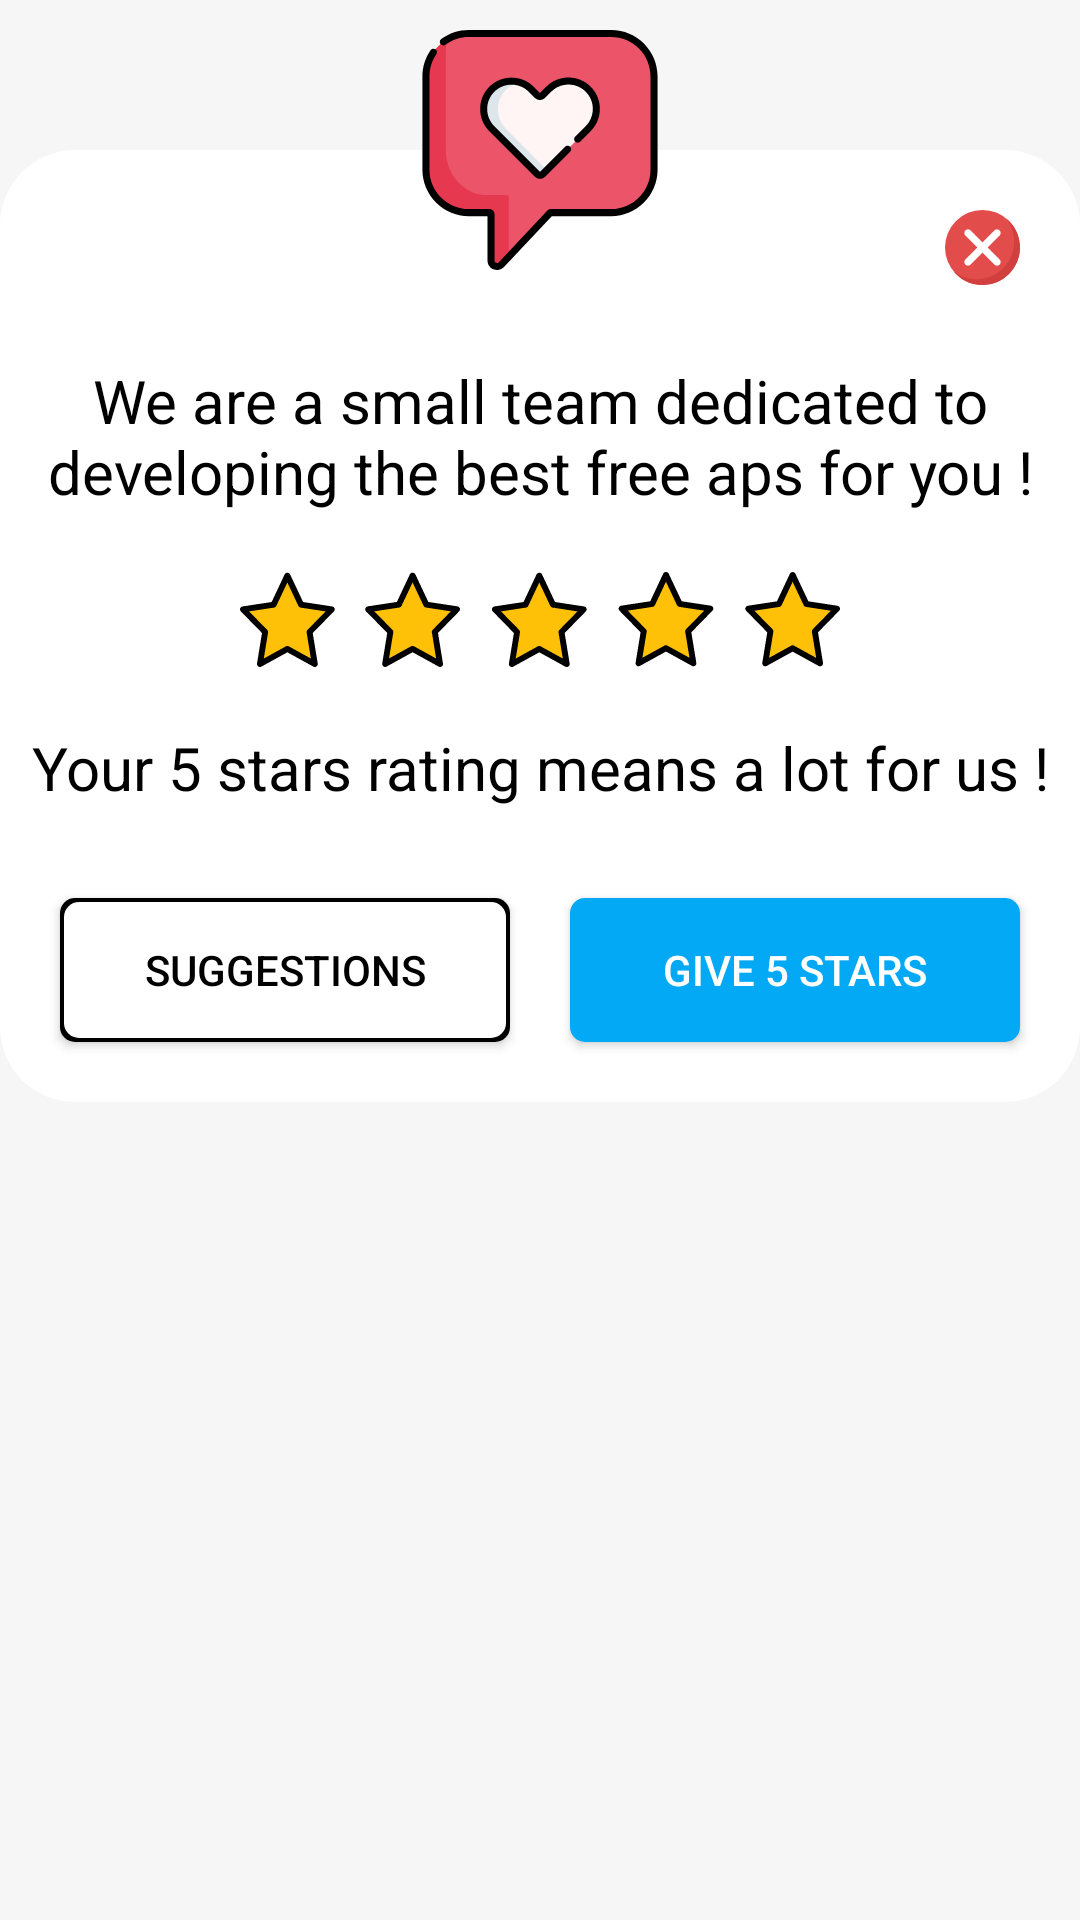

Here is an Android app screen rendered from its layout file. Give the layout XML and the strings, colors and styles it references.
<!-- AndroidManifest.xml: application theme AppTheme -->
<!-- res/layout/rate_popup.xml -->
<?xml version="1.0" encoding="utf-8" ?>
<RelativeLayout xmlns:android="http://schemas.android.com/apk/res/android" android:orientation="vertical" android:layout_width="fill_parent" android:layout_height="fill_parent">
	<LinearLayout android:orientation="vertical" android:background="@drawable/rounded_rect" android:padding="10.0dip" android:layout_width="fill_parent" android:layout_height="wrap_content" android:layout_marginTop="50.0dip">
		<Button android:layout_gravity="end" android:id="@id/close" android:background="@drawable/ic_cancel" android:layout_width="25.0dip" android:layout_height="25.0dip" android:layout_margin="10.0dip" />
		<TextView android:textSize="20.0sp" android:textColor="#ff000000" android:gravity="center" android:layout_width="fill_parent" android:layout_height="wrap_content" android:layout_marginTop="15.0dip" android:text="@string/rate_text_1" />
		<ImageView android:layout_width="fill_parent" android:layout_height="wrap_content" android:layout_marginTop="20.0dip" android:src="@drawable/ic_stars" />
		<TextView android:textSize="20.0sp" android:textColor="#ff000000" android:gravity="center" android:layout_width="fill_parent" android:layout_height="wrap_content" android:layout_marginTop="20.0dip" android:text="@string/rate_text_2" />
		<LinearLayout android:gravity="center" android:orientation="horizontal" android:layout_width="fill_parent" android:layout_height="wrap_content" android:layout_marginTop="20.0dip">
			<Button android:textColor="#ff000000" android:id="@id/suggestions" android:background="@drawable/rounded_rect_black_strock" android:layout_width="fill_parent" android:layout_height="fill_parent" android:layout_margin="10.0dip" android:text="@string/suggestion" android:layout_weight="1.0" />
			<Button android:textColor="#ffffffff" android:id="@id/fiveStars" android:background="@drawable/rounded_rect_blue" android:layout_width="fill_parent" android:layout_height="fill_parent" android:layout_margin="10.0dip" android:text="@string/give_5_stars" android:layout_weight="1.0" />
		</LinearLayout>
	</LinearLayout>
	<LinearLayout android:gravity="center" android:layout_width="fill_parent" android:layout_height="100.0dip">
		<ImageView android:layout_width="wrap_content" android:layout_height="wrap_content" android:src="@drawable/ic_love" />
	</LinearLayout>
</RelativeLayout>
<!-- resources referenced by this layout -->
<resources>
  <string name="give_5_stars">Give 5 stars</string>
  <string name="rate_text_1">We are a small team dedicated to developing the best free aps for you !</string>
  <string name="rate_text_2">Your 5 stars rating means a lot for us !</string>
  <string name="suggestion">Suggestions</string>
  <color name="resultBackgroundColor">#fff6f6f6</color>
  <style name="Theme.AppCompat.Light" parent="@style/Base.Theme.AppCompat.Light" />
  <style name="Base.Theme.AppCompat.Light" parent="@style/Base.V21.Theme.AppCompat.Light" />
  <style name="Platform.AppCompat.Light" parent="@style/Platform.V21.AppCompat.Light" />
  <style name="Widget.AppCompat.TextView" parent="@style/Base.Widget.AppCompat.TextView" />
  <dimen name="abc_action_bar_default_height_material">56.0dip</dimen>
  <string name="abc_action_mode_done">Done</string>
  <style name="Widget.AppCompat.ActionMode" parent="@style/Base.Widget.AppCompat.ActionMode" />
  <style name="AlertDialog.AppCompat.Light" parent="@style/Base.AlertDialog.AppCompat.Light" />
  <style name="Widget.AppCompat.ButtonBar" parent="@style/Base.Widget.AppCompat.ButtonBar" />
  <style name="Widget.AppCompat.Button" parent="@style/Base.Widget.AppCompat.Button" />
  <style name="Widget.AppCompat.Button.Small" parent="@style/Base.Widget.AppCompat.Button.Small" />
  <color name="accent_material_light">@color/material_deep_teal_500</color>
  <color name="background_floating_material_light">@android:color/white</color>
  <color name="button_material_light">#ffd6d7d7</color>
  <color name="ripple_material_light">#1f000000</color>
  <color name="error_color_material_light">#ffff5722</color>
  <color name="primary_material_light">@color/material_grey_100</color>
  <color name="primary_dark_material_light">@color/material_grey_600</color>
  <dimen name="abc_dialog_corner_radius_material">2.0dip</dimen>
  <dimen name="abc_dialog_padding_material">24.0dip</dimen>
  <style name="ThemeOverlay.AppCompat.Dialog" parent="@style/Base.ThemeOverlay.AppCompat.Dialog" />
  <style name="Widget.AppCompat.EditText" parent="@style/Base.Widget.AppCompat.EditText" />
  <style name="Widget.AppCompat.ImageButton" parent="@style/Base.Widget.AppCompat.ImageButton" />
  <style name="Widget.AppCompat.ListMenuView" parent="@style/Base.Widget.AppCompat.ListMenuView" />
  <dimen name="abc_list_item_height_material">64.0dip</dimen>
  <dimen name="abc_list_item_height_large_material">80.0dip</dimen>
  <dimen name="abc_list_item_height_small_material">48.0dip</dimen>
  <item type="dimen" name="abc_list_item_padding_horizontal_material">@dimen/abc_action_bar_content_inset_material</item>
  <style name="Theme.AppCompat.CompactMenu" parent="@style/Base.Theme.AppCompat.CompactMenu" />
  <dimen name="abc_panel_menu_list_width">296.0dip</dimen>
  <style name="Widget.AppCompat.RatingBar" parent="@style/Base.Widget.AppCompat.RatingBar" />
  <style name="Widget.AppCompat.Light.SearchView" parent="@style/Widget.AppCompat.SearchView" />
  <style name="Widget.AppCompat.SeekBar" parent="@style/Base.Widget.AppCompat.SeekBar" />
  <style name="Widget.AppCompat.Spinner" parent="@style/Base.Widget.AppCompat.Spinner" />
  <style name="Widget.AppCompat.Toolbar" parent="@style/Base.Widget.AppCompat.Toolbar" />
  <color name="foreground_material_dark">@android:color/white</color>
  <style name="Base.Widget.AppCompat.TextView" parent="@android:style/Widget.Material.TextView" />
  <style name="Widget.AppCompat.ActionButton" parent="@style/Base.Widget.AppCompat.ActionButton" />
  <style name="Base.AlertDialog.AppCompat.Light" parent="@style/Base.AlertDialog.AppCompat" />
  <style name="Base.Widget.AppCompat.Button" parent="@android:style/Widget.Material.Button" />
  <color name="material_deep_teal_500">#ff008577</color>
  <color name="material_grey_100">#fff5f5f5</color>
  <color name="material_grey_600">#ff757575</color>
  <dimen name="abc_action_bar_content_inset_material">16.0dip</dimen>
</resources>
